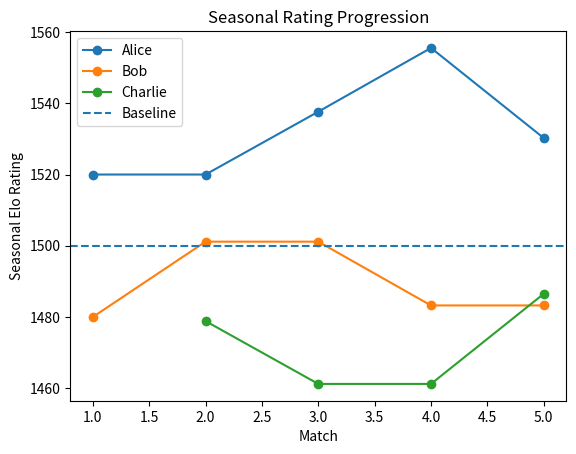

Reproduce this figure in Python.
import pandas as pd

INITIAL_RATING = 1500
K_FACTOR = 40

def expected_score(player_rating, opponent_rating):
    return 1 / (1 + 10 ** ((opponent_rating - player_rating) / 400))

def update_rating(player_rating, opponent_rating, actual_score, k=K_FACTOR):
    expected = expected_score(player_rating, opponent_rating)
    return player_rating + k * (actual_score - expected)

alice = 1500
bob = 1500

alice_expected = expected_score(alice, bob)
bob_expected = expected_score(bob, alice)

alice_new = update_rating(alice, bob, 1)
bob_new = update_rating(bob, alice, 0)

print(f"Alice expected score: {alice_expected:.2f}")
print(f"Bob expected score:   {bob_expected:.2f}")
print(f"Alice new rating:     {alice_new:.2f}")
print(f"Bob new rating:       {bob_new:.2f}")

matches = pd.DataFrame([
    ["2026-01-10", "Alice", "Bob", 1],
    ["2026-01-17", "Bob", "Charlie", 1],
    ["2026-01-24", "Alice", "Charlie", 0],
    ["2026-02-01", "Alice", "Bob", 1],
    ["2026-02-08", "Charlie", "Alice", 1],
], columns=["date", "winner", "loser", "winner_score"])

matches["date"] = pd.to_datetime(matches["date"])
matches = matches.sort_values("date")
matches

ratings = {}
history = []

def get_rating(player):
    return ratings.get(player, INITIAL_RATING)

for _, match in matches.iterrows():
    winner = match["winner"]
    loser = match["loser"]

    winner_before = get_rating(winner)
    loser_before = get_rating(loser)

    winner_expected = expected_score(winner_before, loser_before)
    loser_expected = expected_score(loser_before, winner_before)

    winner_after = winner_before + K_FACTOR * (1 - winner_expected)
    loser_after = loser_before + K_FACTOR * (0 - loser_expected)

    ratings[winner] = winner_after
    ratings[loser] = loser_after

    history.append({
        "date": match["date"],
        "winner": winner,
        "loser": loser,
        "winner_before": round(winner_before, 2),
        "loser_before": round(loser_before, 2),
        "winner_after": round(winner_after, 2),
        "loser_after": round(loser_after, 2),
    })

season_history = pd.DataFrame(history)
season_history

leaderboard = (
    pd.DataFrame([
        {"player": player, "seasonal_rating": round(rating, 2)}
        for player, rating in ratings.items()
    ])
    .sort_values("seasonal_rating", ascending=False)
    .reset_index(drop=True)
)

leaderboard

CARRY_FRACTION = 0.25

def start_new_season(previous_rating, baseline=INITIAL_RATING, carry_fraction=CARRY_FRACTION):
    return baseline + carry_fraction * (previous_rating - baseline)

new_season = leaderboard.copy()
new_season["seasonal_rating"] = new_season["seasonal_rating"].apply(start_new_season).round(2)
new_season

import matplotlib.pyplot as plt

running = {}
points = []

for _, match in matches.iterrows():
    winner, loser = match["winner"], match["loser"]
    wr = running.get(winner, INITIAL_RATING)
    lr = running.get(loser, INITIAL_RATING)

    we = expected_score(wr, lr)
    le = expected_score(lr, wr)

    running[winner] = wr + K_FACTOR * (1 - we)
    running[loser] = lr + K_FACTOR * (0 - le)

    points.append({"match": len(points) + 1, **running})

trajectory = pd.DataFrame(points).ffill()

for player in ["Alice", "Bob", "Charlie"]:
    plt.plot(trajectory["match"], trajectory[player], marker="o", label=player)

plt.axhline(INITIAL_RATING, linestyle="--", label="Baseline")
plt.xlabel("Match")
plt.ylabel("Seasonal Elo Rating")
plt.title("Seasonal Rating Progression")
plt.legend()
plt.show()
